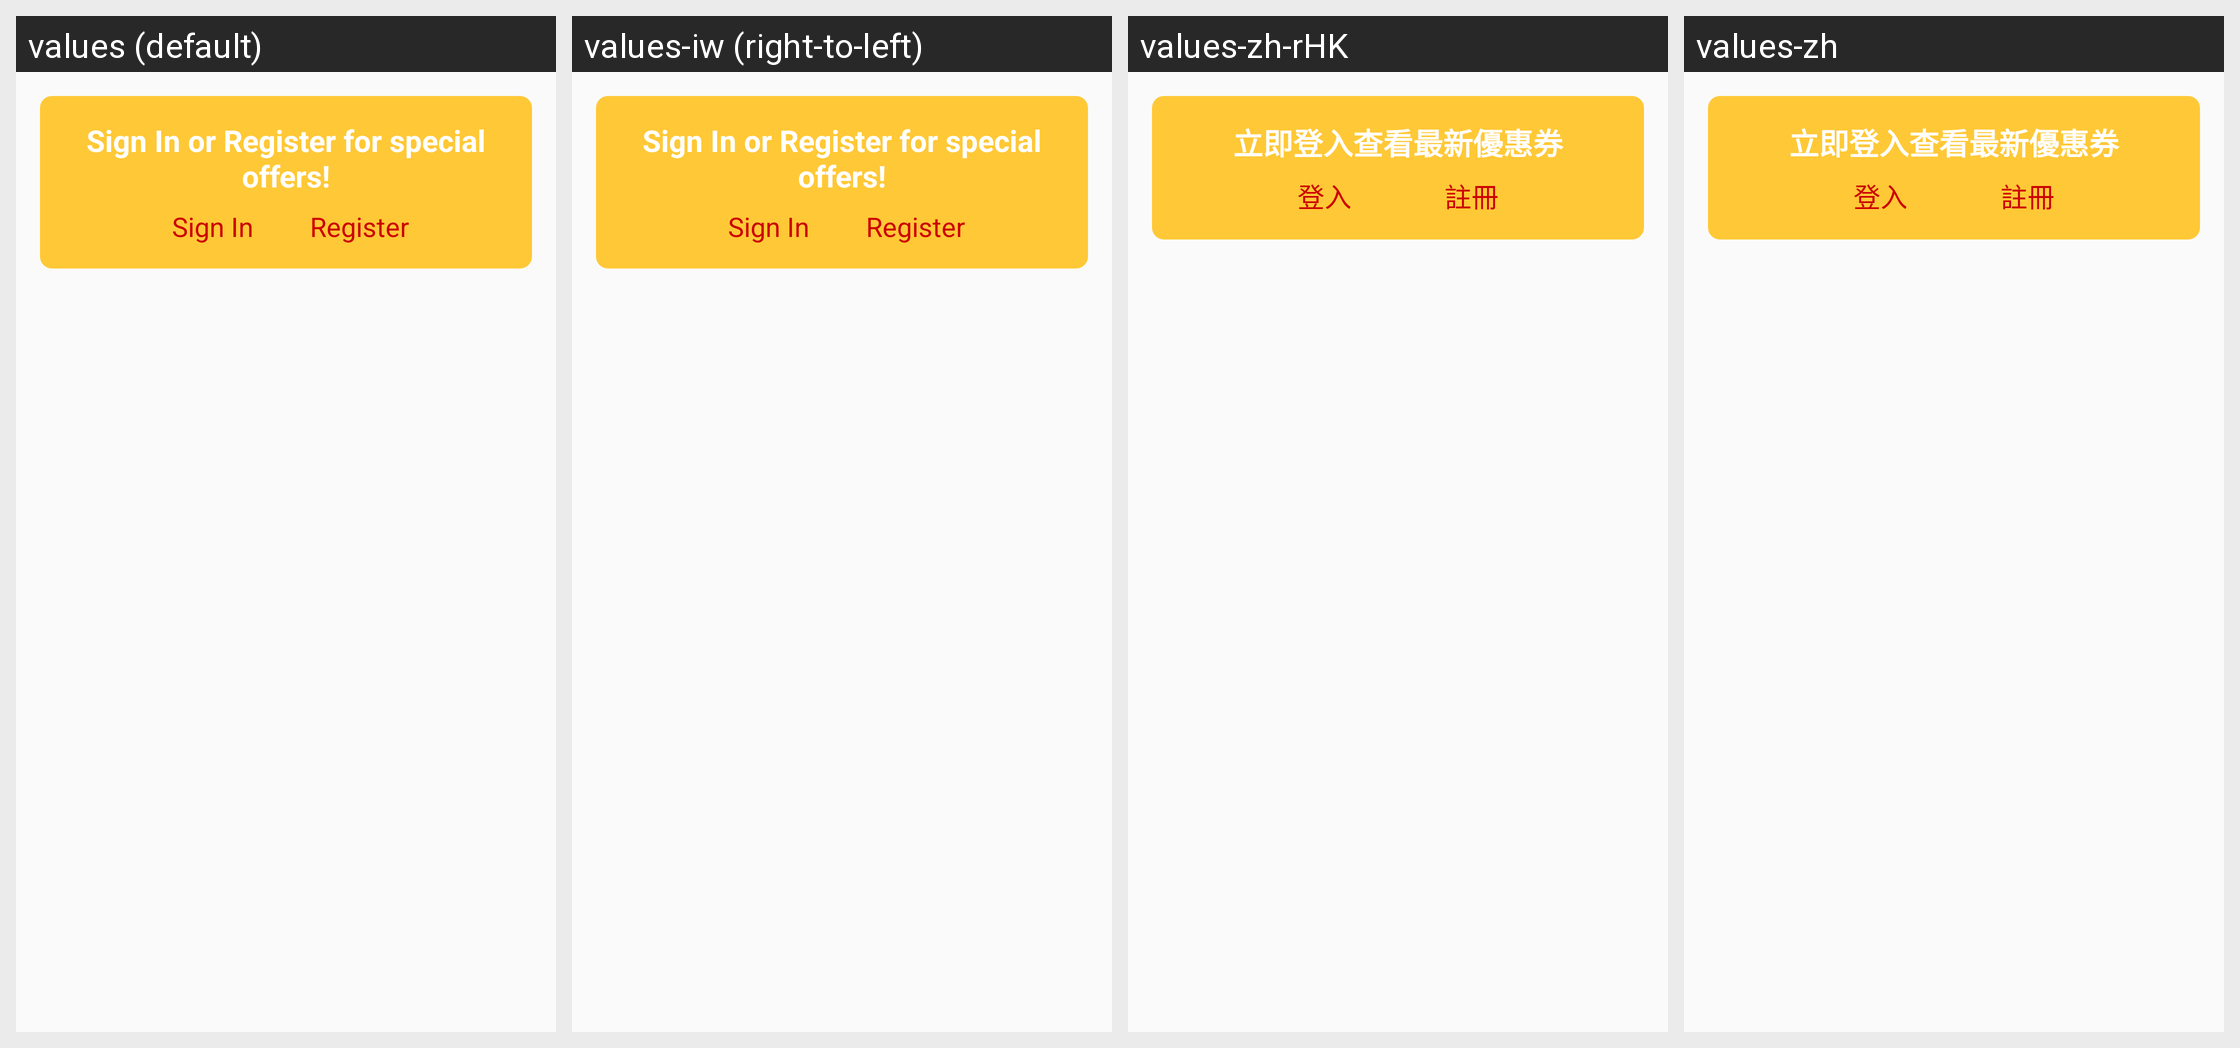

Locale-by-locale string values for the Android screen shown in this grid:
Android screen res/layout/signed_out_offers_item.xml rendered under 4 locales, left to right: values (default), values-iw (right-to-left), values-zh-rHK, values-zh. Device: Nexus 5 (rendered at 1080×1920; each locale shown at half size, 540×960, under a caption strip naming it); theme AppTheme.
Other locales in the repository, not shown: values-af, values-am, values-ar, values-bg, values-ca, values-cs, values-da, values-de, values-el, values-en-rGB, values-es, values-es-rUS, values-fa, values-fi, values-fr, values-fr-rCA, values-hi, values-hr, values-hu, values-in, values-it, values-ja, values-ko, values-lt, values-lv, values-nl, values-pl, values-pt-rPT, values-ro, values-ru, values-sk, values-sl, values-sr, values-sv, values-sw, values-th, values-tr, values-uk, values-vi, values-zh-rCN, values-zh-rTW, values-zu.
Strings drawn on this screen, with the default value and each locale's value (text and hints the layout hard-codes, and strings that could not be matched under every locale, appear in the picture but are not listed):

offer_section_text_guest
  values: Sign In or Register for special offers!
  values-iw: Sign In or Register for special offers!  [not translated; the default value is used]
  values-zh-rHK: 立即登入查看最新優惠券
  values-zh: 立即登入查看最新優惠券

button_title_sign_in
  values: Sign In
  values-iw: Sign In  [not translated; the default value is used]
  values-zh-rHK: 登入
  values-zh: 登入

register
  values: Register
  values-iw: Register  [not translated; the default value is used]
  values-zh-rHK: 註冊
  values-zh: 註冊
